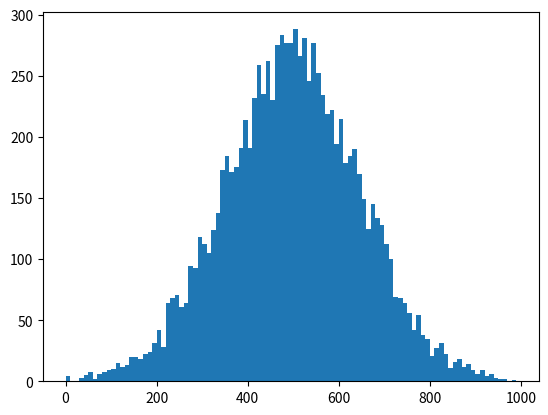

This chart was generated by the following Python code:
"""
This module provides functions to generate random attributes using various statistical distributions.

This module can be used to generate random attributes from commom distributions. The `*_basic` functions
provide simplified interfaces for common use cases with fixed parameters.
"""

import numpy as np
import numpy.typing as npt


def uniform_attributes(n: int, seed: int, dtype: type, lower: float, upper: float) -> npt.NDArray:
    rng = np.random.default_rng(seed)
    return rng.uniform(lower, upper, n).astype(dtype)


def geometric_attributes(n: int, seed: int, dtype: type, p: float) -> npt.NDArray:
    rng = np.random.default_rng(seed)
    return rng.geometric(p, n).astype(dtype)


def normal_attributes(n: int, seed: int, dtype: type, mean: float, std: float) -> npt.NDArray:
    rng = np.random.default_rng(seed)
    return (mean + std * rng.standard_normal(n)).astype(dtype)


def uniform_attributes_basic(n: int):
    return uniform_attributes(n, 584, np.int32, 0, 1000)[:, None]


def geometric_attributes_basic(n: int, p: float):
    return geometric_attributes(n, 584, np.int32, p).squeeze()


def normal_attributes_basic(n: int, mean: float, std: float):
    return normal_attributes(n, 584, np.int32, mean, std).squeeze()


if __name__ == "__main__":
    import matplotlib.pyplot as plt

    # attrs = geometric_attributes_basic(10000, 0.005)
    attrs = normal_attributes_basic(10000, 500, 150)
    plt.hist(attrs, bins=np.arange(0, 1000, 10))
    plt.show()
